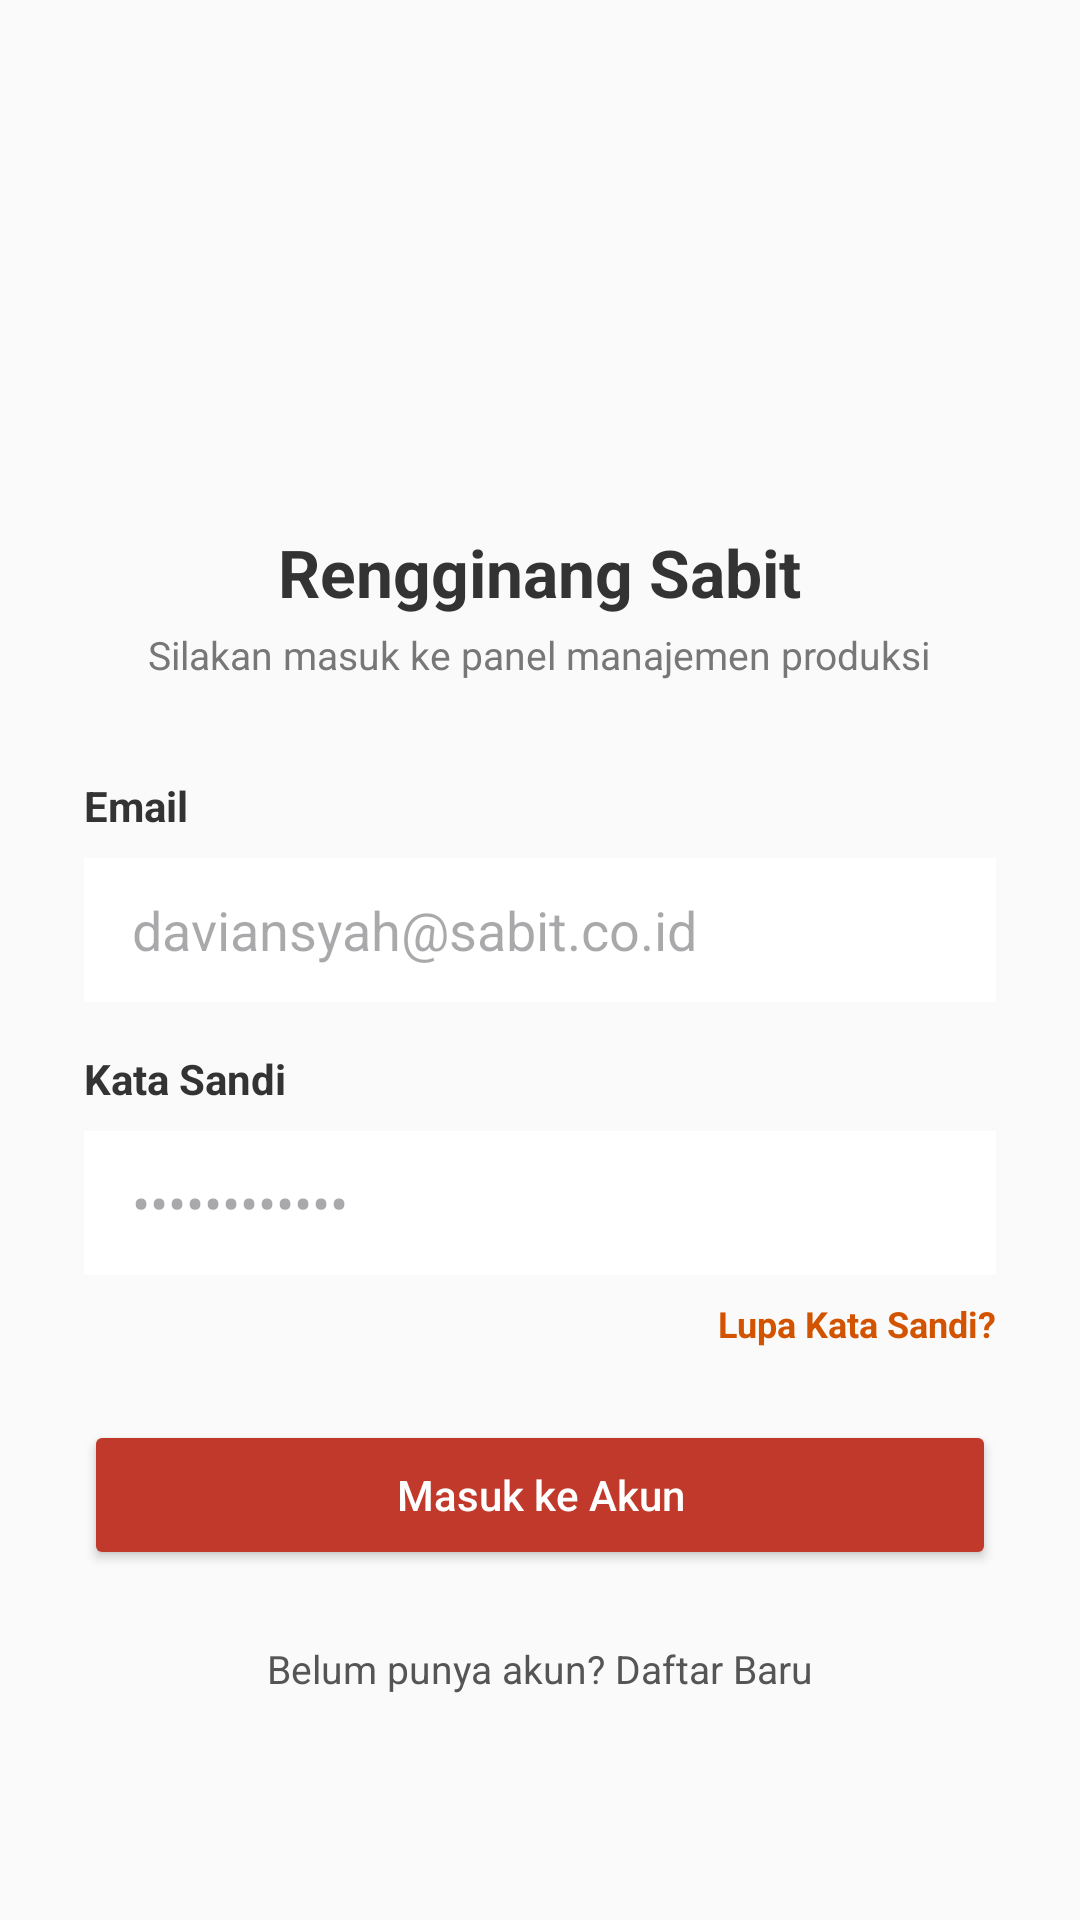

The Android layout XML behind this screen, and the referenced resources:
<!-- AndroidManifest.xml: application theme Theme.Uranus_Dapi -->
<!-- res/layout/activity_login.xml -->
<?xml version="1.0" encoding="utf-8"?>
<ScrollView xmlns:android="http://schemas.android.com/apk/res/android"
    android:layout_width="match_parent"
    android:layout_height="match_parent"
    android:fillViewport="true"
    android:background="#FAFAFA">

    <LinearLayout
        android:layout_width="match_parent"
        android:layout_height="wrap_content"
        android:gravity="center_horizontal"
        android:orientation="vertical"
        android:padding="28dp">

        <ImageView
            android:layout_width="100dp"
            android:layout_height="100dp"
            android:layout_marginTop="32dp"
            android:src="@drawable/rengginanglogo" />

        <TextView
            android:layout_width="wrap_content"
            android:layout_height="wrap_content"
            android:layout_marginTop="16dp"
            android:text="Rengginang Sabit"
            android:textColor="#333333"
            android:textSize="22sp"
            android:textStyle="bold" />

        <TextView
            android:layout_width="wrap_content"
            android:layout_height="wrap_content"
            android:layout_marginTop="4dp"
            android:text="Silakan masuk ke panel manajemen produksi"
            android:textColor="#777777"
            android:textSize="13sp" />

        
        <TextView
            android:layout_width="match_parent"
            android:layout_height="wrap_content"
            android:layout_marginTop="32dp"
            android:text="Email"
            android:textColor="#333333"
            android:textStyle="bold" />

        <EditText
            android:id="@+id/etEmail"
            android:layout_width="match_parent"
            android:layout_height="48dp"
            android:layout_marginTop="8dp"
            android:background="@android:color/white"
            android:hint="daviansyah@sabit.co.id"
            android:inputType="textEmailAddress"
            android:paddingHorizontal="16dp" />

        
        <TextView
            android:layout_width="match_parent"
            android:layout_height="wrap_content"
            android:layout_marginTop="16dp"
            android:text="Kata Sandi"
            android:textColor="#333333"
            android:textStyle="bold" />

        <EditText
            android:id="@+id/etPassword"
            android:layout_width="match_parent"
            android:layout_height="48dp"
            android:layout_marginTop="8dp"
            android:background="@android:color/white"
            android:hint="••••••••••••"
            android:inputType="textPassword"
            android:paddingHorizontal="16dp" />

        <TextView
            android:id="@+id/tvForgotPassword"
            android:layout_width="wrap_content"
            android:layout_height="wrap_content"
            android:layout_gravity="end"
            android:layout_marginTop="8dp"
            android:text="Lupa Kata Sandi?"
            android:textColor="#D35400"
            android:textSize="12sp"
            android:textStyle="bold" />

        <Button
            android:id="@+id/btnLogin"
            android:layout_width="match_parent"
            android:layout_height="50dp"
            android:layout_marginTop="24dp"
            android:backgroundTint="#C0392B"
            android:text="Masuk ke Akun"
            android:textAllCaps="false"
            android:textColor="@android:color/white" />

        <TextView
            android:id="@+id/tvRegister"
            android:layout_width="wrap_content"
            android:layout_height="wrap_content"
            android:layout_marginTop="24dp"
            android:text="Belum punya akun? Daftar Baru"
            android:textColor="#555555"
            android:textSize="13sp" />

    </LinearLayout>
</ScrollView>
<!-- resources referenced by this layout -->
<resources>
  <style name="Theme.Uranus_Dapi" parent="Base.Theme.Uranus_Dapi" />
  <style name="Base.Theme.Uranus_Dapi" parent="Theme.Material3.DayNight.NoActionBar">
          <item name="colorPrimary">@color/primary_orange</item>
          <item name="colorOnPrimary">@color/white</item>
          <item name="android:colorBackground">@color/background_page</item>
          <item name="colorSurface">@color/card_background</item>
          <item name="colorOnSurface">@color/text_primary</item>
          <item name="android:textColorPrimary">@color/text_primary</item>
          <item name="android:textColorSecondary">@color/text_secondary</item>
      </style>
  <color name="primary_orange">#FF6B00</color>
  <color name="white">#FFFFFFFF</color>
  <color name="background_page">#F7F7F5</color>
  <color name="card_background">#FFFFFF</color>
  <color name="text_primary">#252525</color>
  <color name="text_secondary">#777777</color>
</resources>
